Photos from the image-classification dataset "cats_and_dogs" in the GitHub repository Parthraj-Mori/CNN_deep. Its 2 classes are: cat, dog.

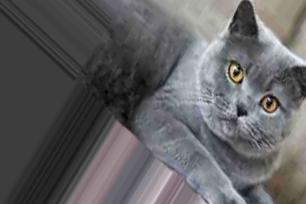
Label: cat

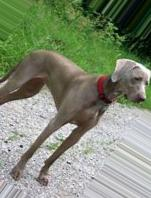
Label: dog

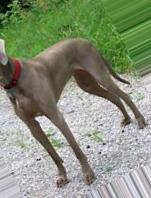
Label: dog

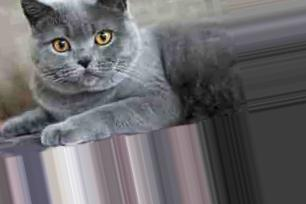
Label: cat

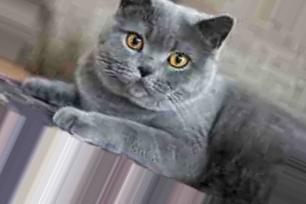
Label: cat

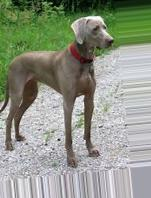
Label: dog
